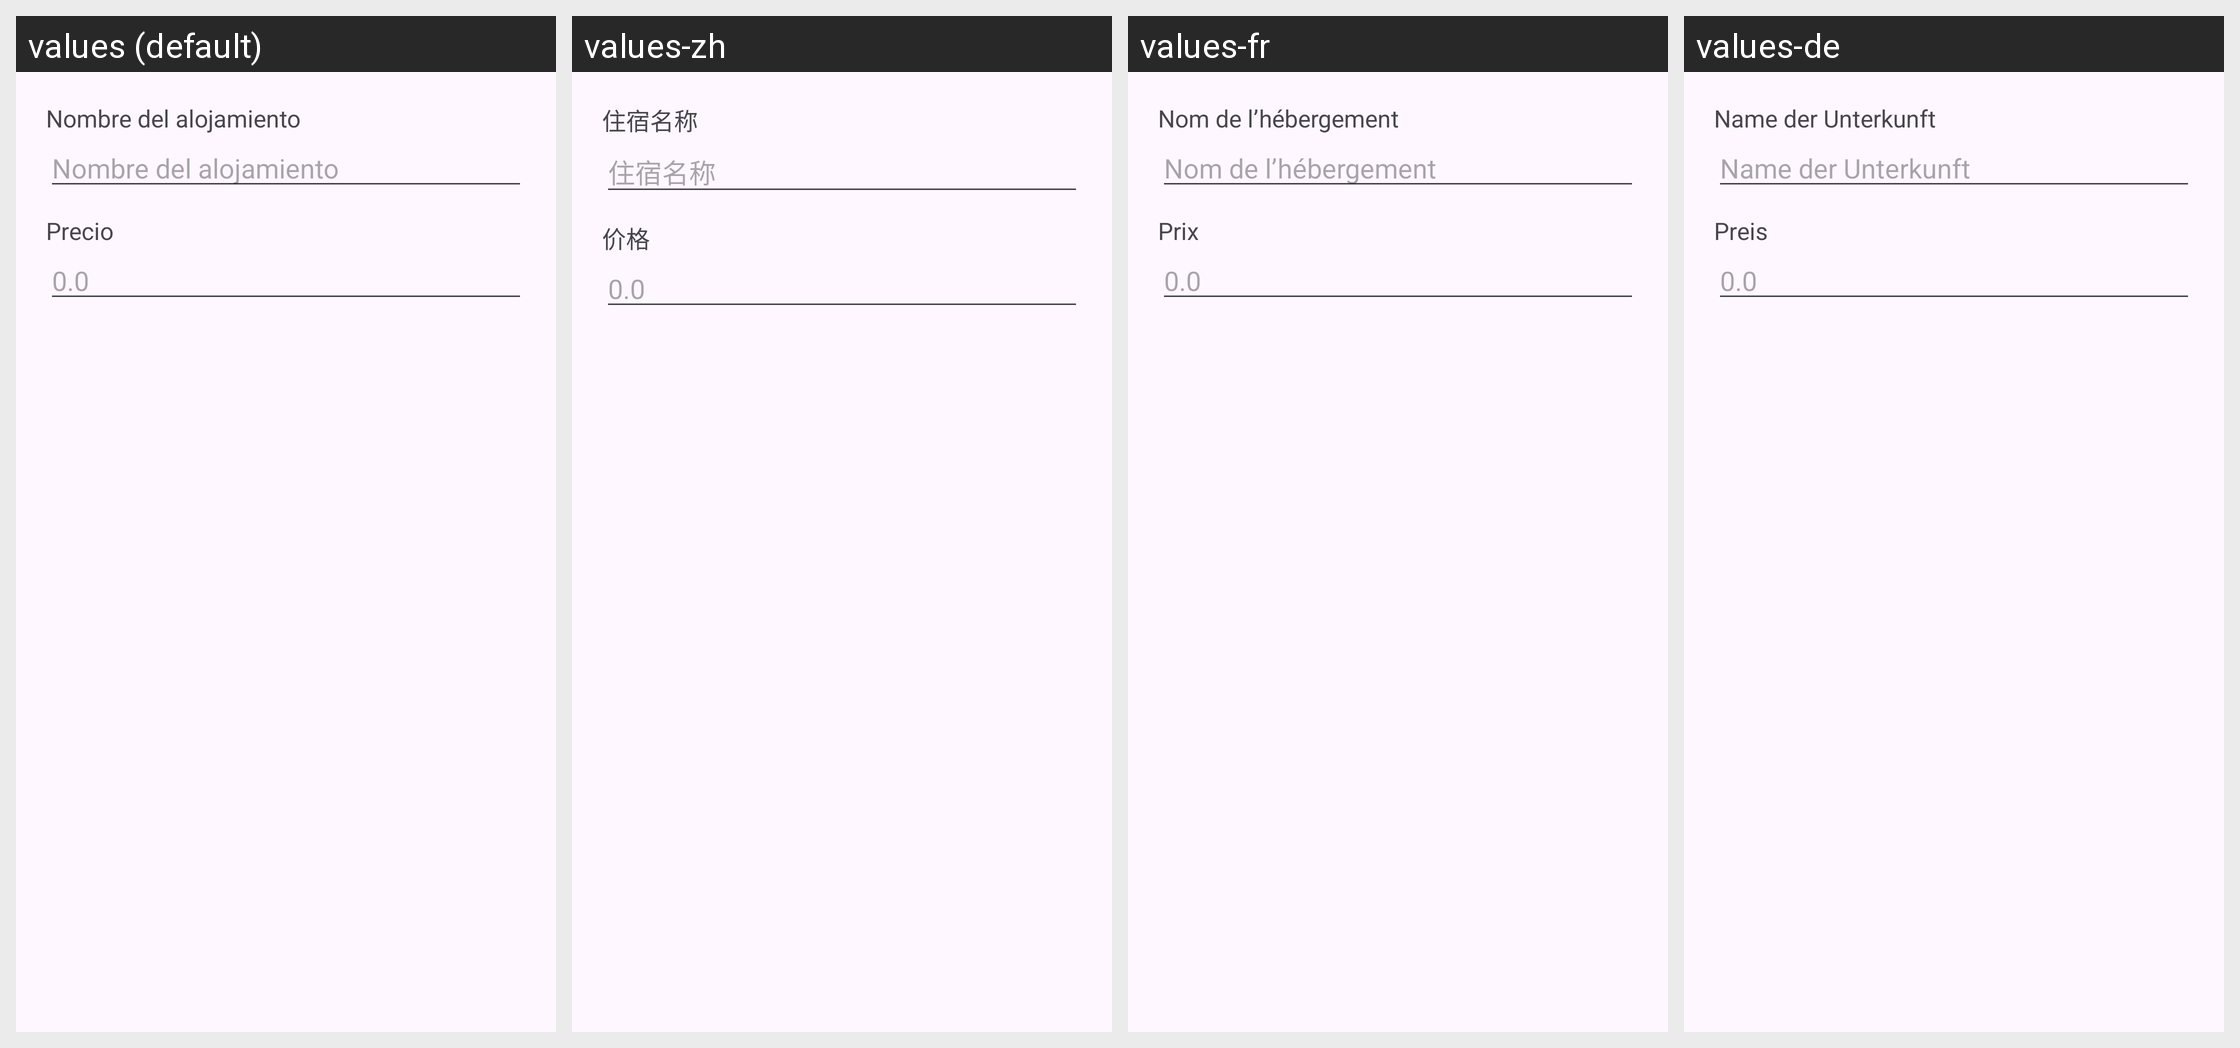

The same Android screen rendered under several of its app's locales, left to right. List the strings drawn on it with the default value and each locale's translation.
Android screen res/layout/dialog_alojamiento.xml rendered under 4 locales, left to right: values (default), values-zh, values-fr, values-de. Device: Nexus 5 (rendered at 1080×1920; each locale shown at half size, 540×960, under a caption strip naming it); theme Theme.AlmondiRes.
Other locales in the repository, not shown: values-en.
Strings drawn on this screen, with the default value and each locale's value (text and hints the layout hard-codes, and strings that could not be matched under every locale, appear in the picture but are not listed):

hint_nombre_alojamiento
  values: Nombre del alojamiento
  values-zh: 住宿名称
  values-fr: Nom de l’hébergement
  values-de: Name der Unterkunft

hint_precio_alojamiento
  values: Precio
  values-zh: 价格
  values-fr: Prix
  values-de: Preis
